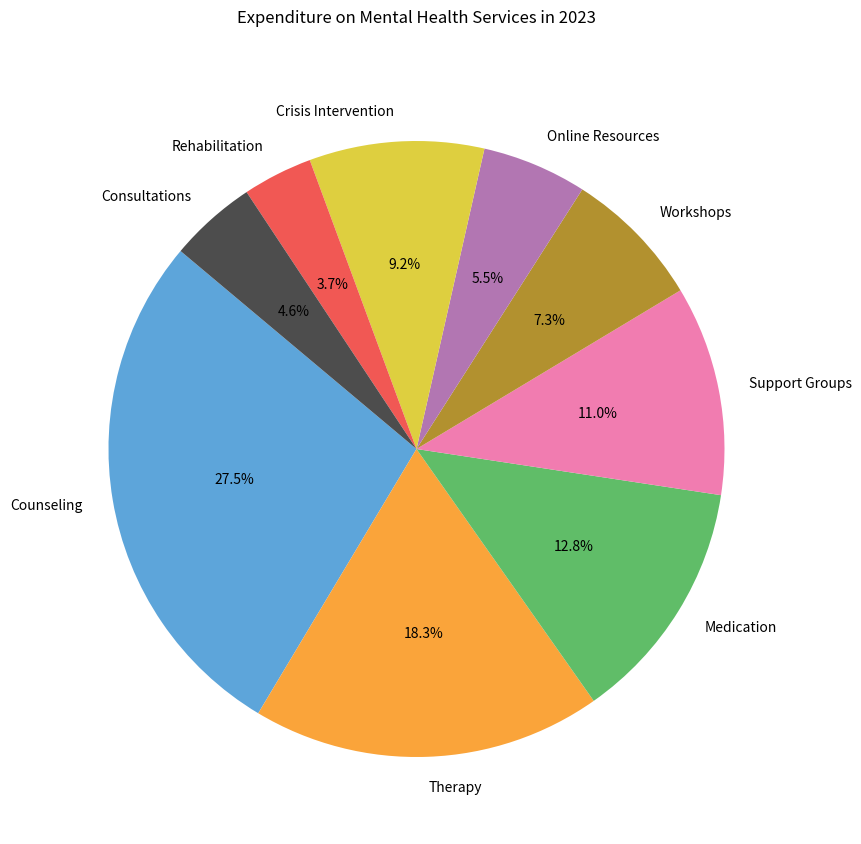

Here is the Python script that generated this plot:

import matplotlib.pyplot as plt

# Data
mental_health_services = ["Counseling", "Therapy", "Medication", "Support Groups", "Workshops", "Online Resources", "Crisis Intervention", "Rehabilitation", "Consultations"]
expenditure = [150, 100, 70, 60, 40, 30, 50, 20, 25]

# Colors
colors = [
    "#5DA5DA",  # Counseling
    "#FAA43A",  # Therapy
    "#60BD68",  # Medication
    "#F17CB0",  # Support Groups
    "#B2912F",  # Workshops
    "#B276B2",  # Online Resources
    "#DECF3F",  # Crisis Intervention
    "#F15854",  # Rehabilitation
    "#4D4D4D",  # Consultations
]

# Create pie chart
plt.figure(figsize=(12, 10))  # width and height in inches
plt.pie(expenditure, labels=mental_health_services, colors=colors, autopct='%1.1f%%', startangle=140)

# Chart title
plt.title('Expenditure on Mental Health Services in 2023', pad=30)

# Show plot
plt.show()
